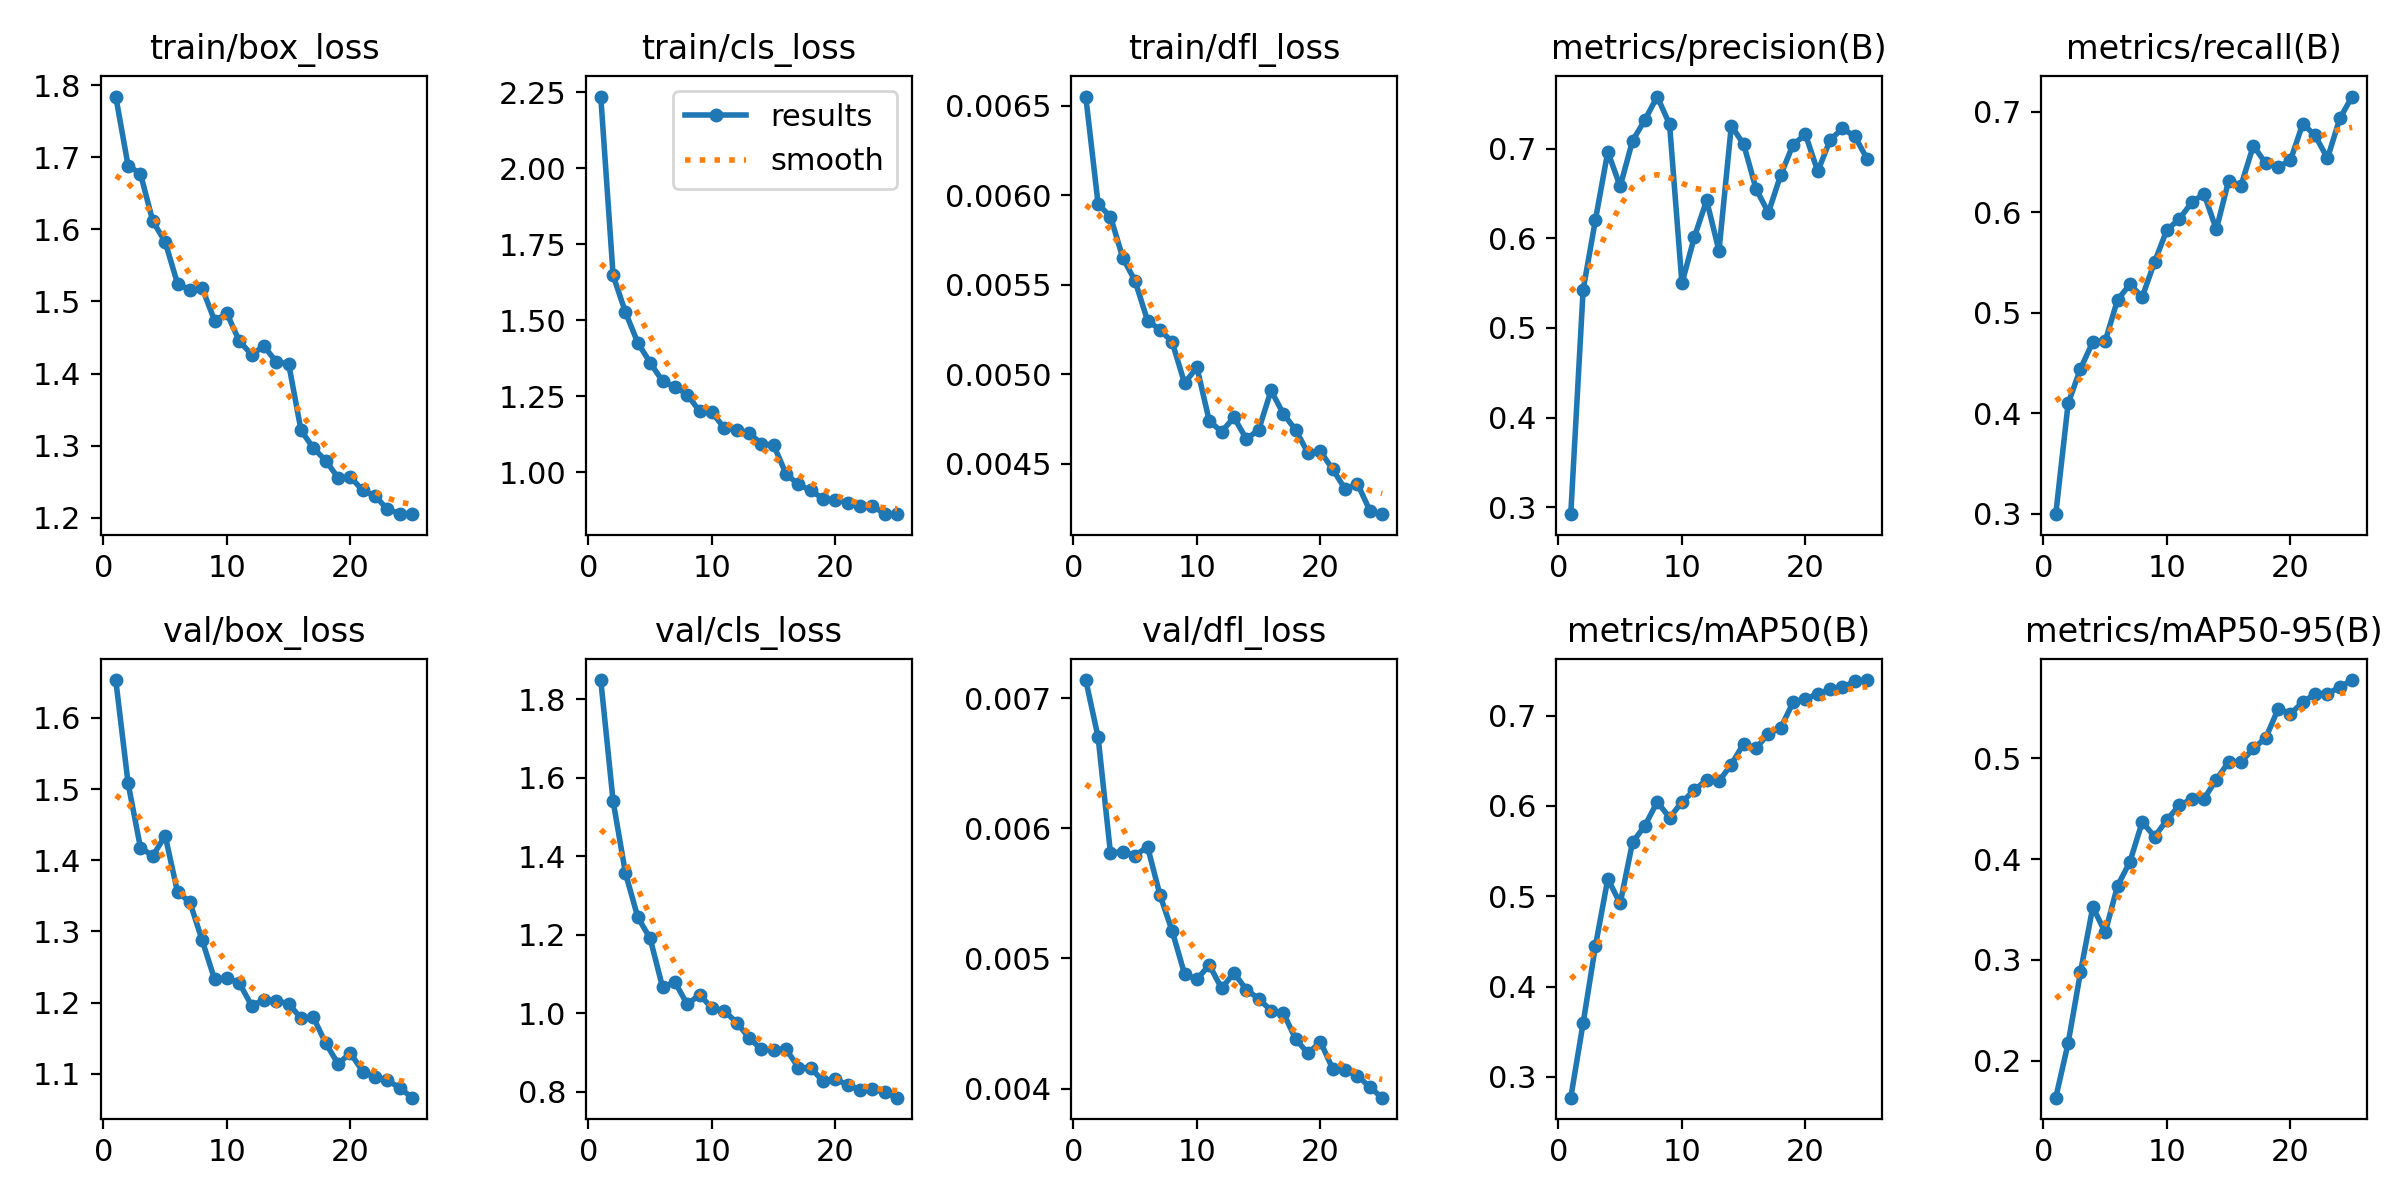

Source data for this figure (header and first rows):
epoch, time, train/box_loss, train/cls_loss, train/dfl_loss, metrics/precision(B), metrics/recall(B), metrics/mAP50(B), metrics/mAP50-95(B), val/box_loss, val/cls_loss, val/dfl_loss, lr/pg0, lr/pg1, lr/pg2
1, 179.8, 1.784, 2.235, 0.00655, 0.2923, 0.2997, 0.2771, 0.1634, 1.653, 1.849, 0.00714, 0.003321, 0.003321, 0.07011
2, 328.8, 1.688, 1.647, 0.00595, 0.5424, 0.4098, 0.3596, 0.2174, 1.508, 1.54, 0.0067, 0.006391, 0.006391, 0.03984
3, 477.7, 1.677, 1.526, 0.00588, 0.6208, 0.4444, 0.4452, 0.2877, 1.418, 1.357, 0.00581, 0.009197, 0.009197, 0.009316
4, 624.2, 1.611, 1.426, 0.00565, 0.6967, 0.471, 0.5192, 0.3525, 1.406, 1.244, 0.00582, 0.008812, 0.008812, 0.008812
5, 768.6, 1.583, 1.36, 0.00552, 0.6579, 0.4717, 0.4921, 0.3273, 1.434, 1.191, 0.00579, 0.008416, 0.008416, 0.008416
6, 907.1, 1.525, 1.3, 0.0053, 0.7088, 0.5128, 0.5596, 0.3734, 1.355, 1.067, 0.00586, 0.00802, 0.00802, 0.00802
7, 1051, 1.516, 1.281, 0.00525, 0.732, 0.5283, 0.578, 0.3972, 1.341, 1.08, 0.00549, 0.007624, 0.007624, 0.007624
8, 1192, 1.518, 1.256, 0.00518, 0.7582, 0.5159, 0.6044, 0.4368, 1.287, 1.023, 0.00521, 0.007228, 0.007228, 0.007228
9, 1333, 1.474, 1.201, 0.00495, 0.7271, 0.5505, 0.587, 0.4222, 1.233, 1.047, 0.00488, 0.006832, 0.006832, 0.006832
10, 1472, 1.483, 1.198, 0.00504, 0.5498, 0.5827, 0.6041, 0.4388, 1.234, 1.013, 0.00484, 0.006436, 0.006436, 0.006436
11, 1613, 1.445, 1.145, 0.00474, 0.6011, 0.593, 0.6174, 0.4534, 1.227, 1.006, 0.00495, 0.00604, 0.00604, 0.00604
12, 1754, 1.426, 1.138, 0.00468, 0.6424, 0.6097, 0.6289, 0.4594, 1.196, 0.9764, 0.00477, 0.005644, 0.005644, 0.005644
13, 1895, 1.438, 1.129, 0.00476, 0.5862, 0.6185, 0.6274, 0.4598, 1.204, 0.9376, 0.00489, 0.005248, 0.005248, 0.005248
14, 2034, 1.416, 1.095, 0.00464, 0.7256, 0.5829, 0.6458, 0.4789, 1.203, 0.9082, 0.00476, 0.004852, 0.004852, 0.004852
15, 2173, 1.413, 1.089, 0.00469, 0.7049, 0.6315, 0.669, 0.4963, 1.198, 0.9063, 0.00469, 0.004456, 0.004456, 0.004456
16, 2251, 1.321, 0.995, 0.00491, 0.6552, 0.6266, 0.6637, 0.4959, 1.178, 0.9089, 0.0046, 0.00406, 0.00406, 0.00406
17, 2329, 1.297, 0.9598, 0.00478, 0.6286, 0.6663, 0.6798, 0.5098, 1.179, 0.8616, 0.00458, 0.003664, 0.003664, 0.003664
18, 2408, 1.279, 0.9404, 0.00469, 0.6707, 0.6485, 0.6864, 0.5201, 1.143, 0.8611, 0.00438, 0.003268, 0.003268, 0.003268
19, 2485, 1.255, 0.9129, 0.00456, 0.7045, 0.645, 0.7146, 0.5488, 1.114, 0.8263, 0.00427, 0.002872, 0.002872, 0.002872
20, 2563, 1.256, 0.9092, 0.00457, 0.7159, 0.6516, 0.7188, 0.5444, 1.129, 0.8329, 0.00436, 0.002476, 0.002476, 0.002476
21, 2642, 1.238, 0.9004, 0.00447, 0.6747, 0.6881, 0.7237, 0.5553, 1.103, 0.8164, 0.00415, 0.00208, 0.00208, 0.00208
22, 2721, 1.23, 0.89, 0.00436, 0.7098, 0.6763, 0.729, 0.5642, 1.095, 0.8045, 0.00414, 0.001684, 0.001684, 0.001684
23, 2801, 1.211, 0.8883, 0.00439, 0.7226, 0.6536, 0.7314, 0.5639, 1.091, 0.8076, 0.0041, 0.001288, 0.001288, 0.001288
24, 2881, 1.206, 0.8641, 0.00424, 0.7137, 0.6934, 0.7378, 0.5707, 1.08, 0.7982, 0.00401, 0.000892, 0.000892, 0.000892
25, 2962, 1.205, 0.8622, 0.00422, 0.6885, 0.7151, 0.7393, 0.5776, 1.066, 0.7848, 0.00393, 0.000496, 0.000496, 0.000496
